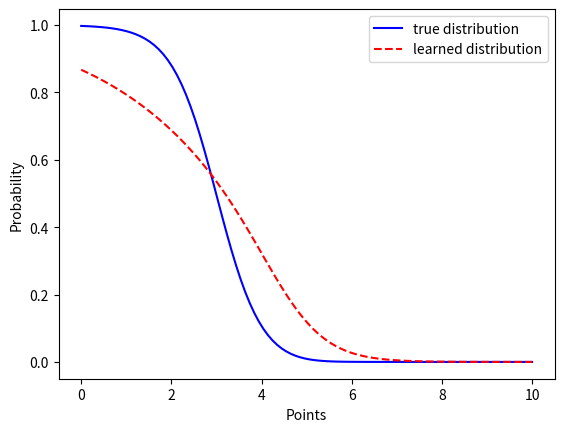

The matplotlib source for this figure:
import numpy as np
from matplotlib import pyplot as plt
from random import shuffle


def normal_distribution(points, a):
    return 1 / (1 * np.sqrt(2 * np.pi)) * np.exp(-(points - a) ** 2 / (2 * 1 ** 2))


def softmax(W, b, x):
    numerator = np.exp(np.dot(W, x) + b)
    denominator = 0

    for j in range(W.shape[0]):
        denominator += np.exp(W[j] * x + b[j])

    return numerator / denominator


def predict(W, b, x):
    """
    Predicts to which class the given examples belongs.
    :param W: Weights matrix
    :param b: bias vector
    :param x: example
    :return: predicted class
    """
    return np.argmax(softmax(W, b, x)) + 1


def update(W, x, b, y, eta):
    length = W.shape[0]

    for i in range(length):
        denominator = 0

        for j in range(length):
            denominator += np.exp(W[j] * x + b[j])

        numerator = np.exp(W[i] * x + b[i])

        softmax_val = numerator / denominator

        if i == y:
            W[i] -= -eta * x + eta * softmax_val * x
            b[i] -= eta * softmax_val - eta
        else:
            W[i] -= eta * softmax_val * x
            b[i] -= eta * softmax_val


def calc_loss(W, b, training_examples):

    loss_sum = 0
    for (x, y) in training_examples:
        loss_sum += -np.log(softmax(W, b, x)[y - 1])

    return loss_sum


def train_logistic(training_examples, num_of_labels, dimension):
    # Learning rate.
    eta = 0.1

    # Number of epochs.
    epochs = 10

    # Weights matrix.
    W = np.ones(shape=(num_of_labels, dimension))

    # Bias vector.
    b = np.ones(shape=(num_of_labels, 1))

    for e in range(epochs):
        # Shuffle examples.
        shuffle(training_examples)

        for (x, y) in training_examples:
            # Predict.
            y_hat = predict(W, b, x)

            # print calc_loss(W, b, training_examples)

            # Check if need to update.
            if y_hat != y:
                update(W, x, b, y - 1, eta)

    return W, b


def approximate_to_one(points, W, b):
    return [softmax(W, b, x)[0] for x in points]


if __name__ == "__main__":
    # For label a=1, taking 100 samples.
    x1 = np.random.normal(2 * 1, 1, 100)

    # For label a=2, taking 100 samples.
    x2 = np.random.normal(2 * 2, 1, 100)

    # For label a=3, taking 100 samples.
    x3 = np.random.normal(2 * 3, 1, 100)

    training_examples = [(x, 1) for x in x1]
    training_examples += [(x, 2) for x in x2]
    training_examples += [(x, 3) for x in x3]

    # Create 100 points in the range[0,10]
    # TODO should it be 0,11 instead of 10?
    points = np.linspace(0, 10, 100)

    # Calculate the true distribution for p(y = 1 | x).
    true_distribution = normal_distribution(points, 2) / (
        normal_distribution(points, 2) + normal_distribution(points, 4) + normal_distribution(points, 6))

    # Train the logistic regression.
    W, b = train_logistic(training_examples, 3, 1)

    # Approximate the distribution for p(y = 1 | x) according to the learned regression.
    approximated_distribution = approximate_to_one(points, W, b)

    # Plot the graphs.
    plt.plot(points, true_distribution, 'b', label='true distribution')
    plt.plot(points, approximated_distribution, 'r--', label='learned distribution')

    plt.ylabel('Probability')
    plt.xlabel('Points')
    plt.legend()

    plt.show()
